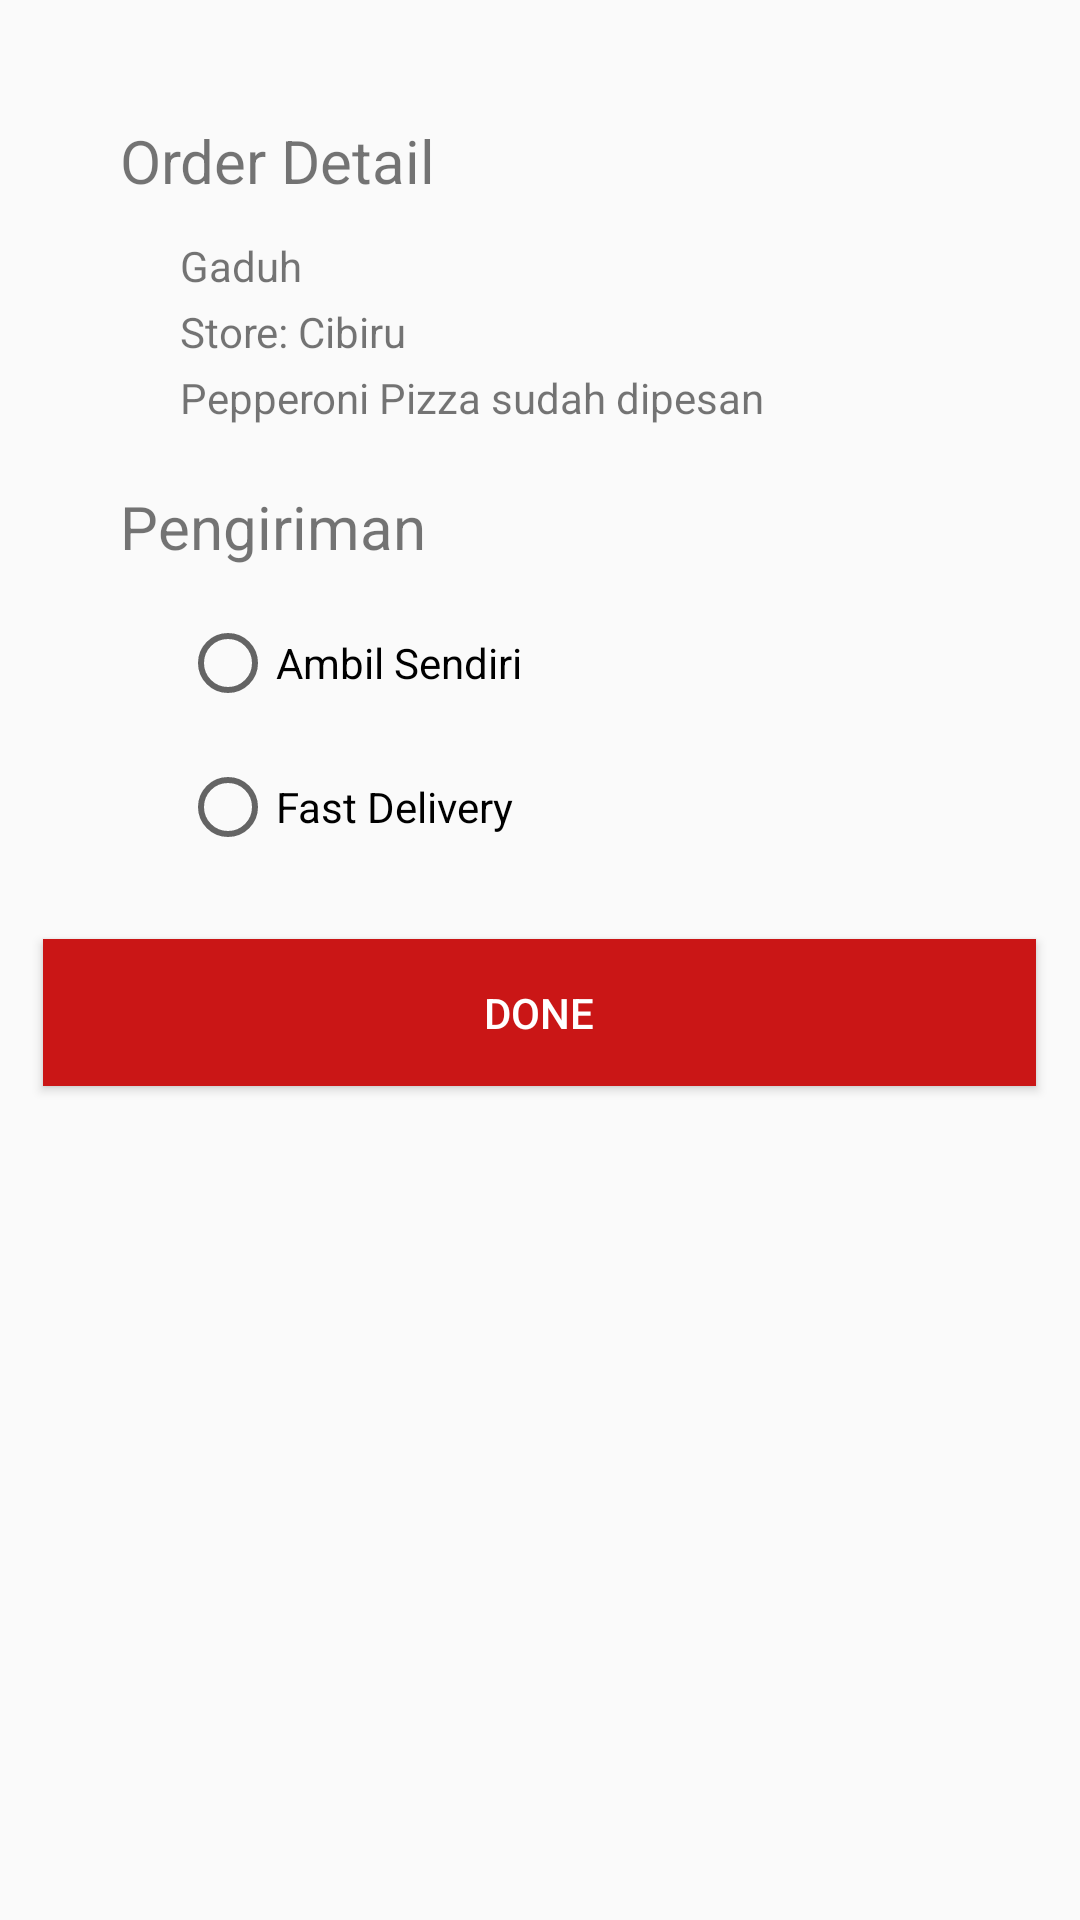

Layout XML and referenced resources for this Android screen:
<!-- AndroidManifest.xml: application theme Theme.Uts_pizza -->
<!-- res/layout/activity_order.xml -->
<?xml version="1.0" encoding="utf-8"?>
<androidx.constraintlayout.widget.ConstraintLayout xmlns:android="http://schemas.android.com/apk/res/android"
    xmlns:app="http://schemas.android.com/apk/res-auto"
    xmlns:tools="http://schemas.android.com/tools"
    android:layout_width="match_parent"
    android:layout_height="match_parent"
    tools:context=".OrderActivity">

    <TextView
        android:id="@+id/textView2"
        android:layout_width="wrap_content"
        android:layout_height="wrap_content"
        android:layout_marginStart="40dp"
        android:layout_marginTop="40dp"
        android:text="Order Detail"
        android:textSize="20sp"
        app:layout_constraintStart_toStartOf="parent"
        app:layout_constraintTop_toTopOf="parent" />

    <TextView
        android:id="@+id/details"
        android:layout_width="wrap_content"
        android:layout_height="wrap_content"
        android:layout_marginStart="60dp"
        android:layout_marginTop="12dp"
        android:text="Gaduh"
        app:layout_constraintStart_toStartOf="parent"
        app:layout_constraintTop_toBottomOf="@+id/textView2" />

    <TextView
        android:id="@+id/textView6"
        android:layout_width="wrap_content"
        android:layout_height="wrap_content"
        android:layout_marginStart="60dp"
        android:layout_marginTop="3dp"
        android:text="Store: Cibiru"
        app:layout_constraintStart_toStartOf="parent"
        app:layout_constraintTop_toBottomOf="@+id/details" />

    <TextView
        android:id="@+id/textView8"
        android:layout_width="wrap_content"
        android:layout_height="wrap_content"
        android:layout_marginStart="60dp"
        android:layout_marginTop="3dp"
        android:text="Pepperoni Pizza sudah dipesan"
        app:layout_constraintStart_toStartOf="parent"
        app:layout_constraintTop_toBottomOf="@+id/textView6" />

    <TextView
        android:id="@+id/pengiriman"
        android:layout_width="wrap_content"
        android:layout_height="wrap_content"
        android:layout_marginStart="40dp"
        android:layout_marginTop="20dp"
        android:text="Pengiriman"
        android:textSize="20sp"
        app:layout_constraintStart_toStartOf="parent"
        app:layout_constraintTop_toBottomOf="@+id/textView8" />

    <RadioButton
        android:id="@+id/radioButton"
        android:layout_width="wrap_content"
        android:layout_height="wrap_content"
        android:layout_marginStart="60dp"
        android:layout_marginTop="16dp"
        android:text="Ambil Sendiri"
        app:layout_constraintStart_toStartOf="parent"
        app:layout_constraintTop_toBottomOf="@+id/pengiriman" />

    <RadioButton
        android:id="@+id/radioButton2"
        android:layout_width="wrap_content"
        android:layout_height="wrap_content"
        android:layout_marginStart="60dp"
        android:layout_marginTop="16dp"
        android:text="Fast Delivery"
        app:layout_constraintStart_toStartOf="parent"
        app:layout_constraintTop_toBottomOf="@+id/radioButton" />

    <Button
        android:id="@+id/button2"
        android:layout_width="331dp"
        android:layout_height="49dp"
        android:layout_marginTop="28dp"
        android:background="@color/red"
        android:text="Done"
        android:textColor="@color/white"
        app:layout_constraintEnd_toEndOf="parent"
        app:layout_constraintHorizontal_bias="0.498"
        app:layout_constraintStart_toStartOf="parent"
        app:layout_constraintTop_toBottomOf="@+id/radioButton2" />

</androidx.constraintlayout.widget.ConstraintLayout>
<!-- resources referenced by this layout -->
<resources>
  <color name="red">#CA1616</color>
  <color name="white">#FFFFFFFF</color>
  <style name="Theme.Uts_pizza" parent="Theme.AppCompat.Light.NoActionBar">
          
          <item name="colorPrimary">@color/white</item>
          <item name="colorPrimaryVariant">@color/purple_700</item>
          <item name="colorOnPrimary">@color/white</item>
          
          <item name="colorSecondary">@color/teal_200</item>
          <item name="colorSecondaryVariant">@color/teal_700</item>
          <item name="colorOnSecondary">@color/black</item>
          
          <item name="android:statusBarColor" tools:targetApi="l">?attr/colorOnSecondary</item>
          
      </style>
  <color name="purple_700">#FF3700B3</color>
  <color name="teal_200">#FF03DAC5</color>
  <color name="teal_700">#FF018786</color>
  <color name="black">#FF000000</color>
</resources>
